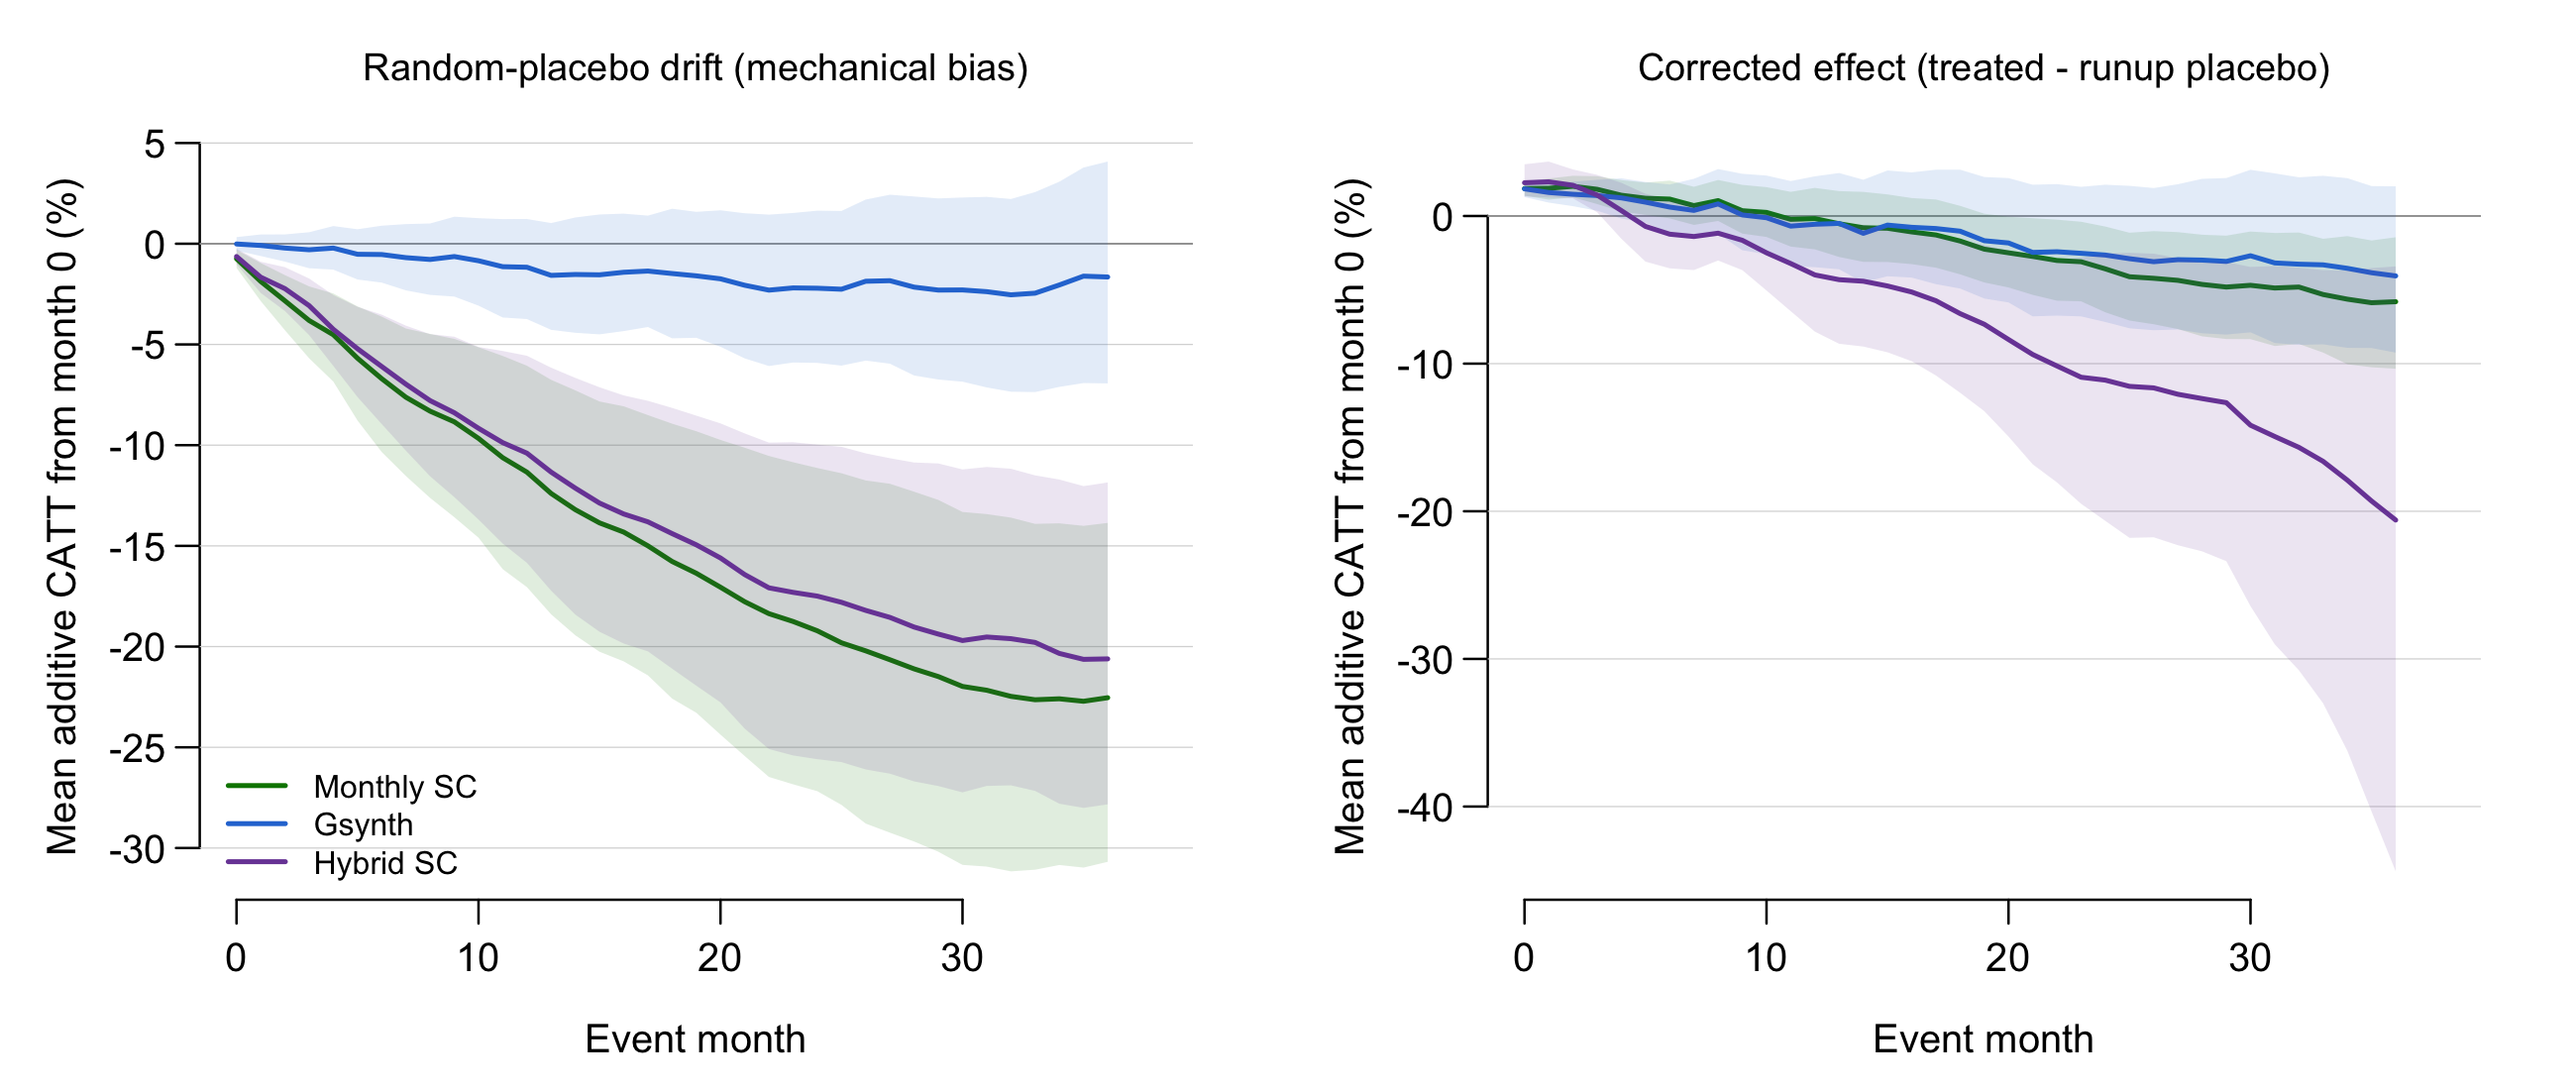

The file beside this chart, header and first rows:
design, series, subsample, event_month, mean_car, boot_se, lo, hi, n
Monthly SC, Treated, Full sample, 0, 0.007916, 0.00261, 0.002388, 0.01265, 10742
Monthly SC, Treated, Full sample, 1, 0.001379, 0.00447, -0.007532, 0.009522, 10742
Monthly SC, Treated, Full sample, 2, -0.006425, 0.006576, -0.01973, 0.005548, 10742
Monthly SC, Treated, Full sample, 3, -0.01687, 0.008363, -0.03326, -0.001388, 10742
Monthly SC, Treated, Full sample, 4, -0.0283, 0.01023, -0.04811, -0.009723, 10742
Monthly SC, Treated, Full sample, 5, -0.03999, 0.01243, -0.06438, -0.01653, 10742
Monthly SC, Treated, Full sample, 6, -0.0491, 0.01445, -0.07823, -0.02165, 10742
Monthly SC, Treated, Full sample, 7, -0.06052, 0.01599, -0.09177, -0.02912, 10742
Monthly SC, Treated, Full sample, 8, -0.07, 0.01795, -0.1052, -0.03457, 10742
Monthly SC, Treated, Full sample, 9, -0.08008, 0.01904, -0.1176, -0.04319, 10742
Monthly SC, Treated, Full sample, 10, -0.08698, 0.02074, -0.1273, -0.04623, 10742
Monthly SC, Treated, Full sample, 11, -0.09754, 0.02211, -0.1405, -0.05366, 10742
Monthly SC, Treated, Full sample, 12, -0.104, 0.02381, -0.15, -0.05683, 10742
Monthly SC, Treated, Full sample, 13, -0.1134, 0.02575, -0.1637, -0.06233, 10742
Monthly SC, Treated, Full sample, 14, -0.122, 0.02705, -0.1747, -0.06703, 10742
Monthly SC, Treated, Full sample, 15, -0.1295, 0.0291, -0.1859, -0.0712, 10742
Monthly SC, Treated, Full sample, 16, -0.1374, 0.03081, -0.197, -0.07544, 10742
Monthly SC, Treated, Full sample, 17, -0.1462, 0.03254, -0.209, -0.08033, 10742
Monthly SC, Treated, Full sample, 18, -0.1558, 0.03427, -0.2247, -0.08725, 10742
Monthly SC, Treated, Full sample, 19, -0.166, 0.03626, -0.2364, -0.09392, 10742
Monthly SC, Treated, Full sample, 20, -0.1757, 0.03825, -0.2503, -0.1002, 10742
Monthly SC, Treated, Full sample, 21, -0.1845, 0.04007, -0.2611, -0.1049, 10742
Monthly SC, Treated, Full sample, 22, -0.1923, 0.04185, -0.2722, -0.1097, 10742
Monthly SC, Treated, Full sample, 23, -0.2013, 0.04352, -0.2836, -0.1169, 10742
Monthly SC, Treated, Full sample, 24, -0.2079, 0.04456, -0.2925, -0.1216, 10742
Monthly SC, Treated, Full sample, 25, -0.2164, 0.04596, -0.307, -0.1275, 10742
Monthly SC, Treated, Full sample, 26, -0.223, 0.04732, -0.3176, -0.1325, 10742
Monthly SC, Treated, Full sample, 27, -0.2308, 0.0485, -0.3267, -0.1401, 10742
Monthly SC, Treated, Full sample, 28, -0.2347, 0.04983, -0.3333, -0.1411, 10742
Monthly SC, Treated, Full sample, 29, -0.2405, 0.05041, -0.3406, -0.145, 10742
Monthly SC, Treated, Full sample, 30, -0.2436, 0.05105, -0.344, -0.1451, 10742
Monthly SC, Treated, Full sample, 31, -0.2481, 0.0511, -0.3472, -0.1484, 10742
Monthly SC, Treated, Full sample, 32, -0.2517, 0.05131, -0.3492, -0.1499, 10742
Monthly SC, Treated, Full sample, 33, -0.256, 0.05149, -0.3534, -0.1543, 10742
Monthly SC, Treated, Full sample, 34, -0.2588, 0.05265, -0.3606, -0.1543, 10742
Monthly SC, Treated, Full sample, 35, -0.2604, 0.05239, -0.3636, -0.1569, 10742
Monthly SC, Treated, Full sample, 36, -0.2582, 0.05199, -0.3612, -0.1545, 10742
Monthly SC, Random placebo, Full sample, 0, -0.007454, 0.002353, -0.01203, -0.003006, 14713
Monthly SC, Random placebo, Full sample, 1, -0.0187, 0.004867, -0.02846, -0.009549, 14713
Monthly SC, Random placebo, Full sample, 2, -0.02834, 0.007178, -0.04294, -0.01558, 14713
Monthly SC, Random placebo, Full sample, 3, -0.03811, 0.009294, -0.05685, -0.02118, 14713
Monthly SC, Random placebo, Full sample, 4, -0.04519, 0.01132, -0.06844, -0.0247, 14713
Monthly SC, Random placebo, Full sample, 5, -0.05685, 0.01437, -0.08777, -0.03112, 14713
Monthly SC, Random placebo, Full sample, 6, -0.067, 0.01682, -0.1034, -0.03621, 14713
Monthly SC, Random placebo, Full sample, 7, -0.07622, 0.01841, -0.1153, -0.04209, 14713
Monthly SC, Random placebo, Full sample, 8, -0.08313, 0.02036, -0.1262, -0.04479, 14713
Monthly SC, Random placebo, Full sample, 9, -0.08842, 0.02219, -0.1358, -0.04724, 14713
Monthly SC, Random placebo, Full sample, 10, -0.09665, 0.024, -0.1459, -0.05139, 14713
Monthly SC, Random placebo, Full sample, 11, -0.1062, 0.0266, -0.1616, -0.0557, 14713
Monthly SC, Random placebo, Full sample, 12, -0.1134, 0.02797, -0.1705, -0.06055, 14713
Monthly SC, Random placebo, Full sample, 13, -0.124, 0.02955, -0.184, -0.06757, 14713
Monthly SC, Random placebo, Full sample, 14, -0.132, 0.0309, -0.1944, -0.07279, 14713
Monthly SC, Random placebo, Full sample, 15, -0.1386, 0.03186, -0.2025, -0.07832, 14713
Monthly SC, Random placebo, Full sample, 16, -0.1432, 0.03316, -0.2073, -0.0807, 14713
Monthly SC, Random placebo, Full sample, 17, -0.15, 0.03389, -0.2143, -0.08509, 14713
Monthly SC, Random placebo, Full sample, 18, -0.1577, 0.03586, -0.2258, -0.08933, 14713
Monthly SC, Random placebo, Full sample, 19, -0.1636, 0.03621, -0.2328, -0.09309, 14713
Monthly SC, Random placebo, Full sample, 20, -0.1705, 0.038, -0.2437, -0.0974, 14713
Monthly SC, Random placebo, Full sample, 21, -0.1777, 0.03993, -0.2543, -0.1013, 14713
Monthly SC, Random placebo, Full sample, 22, -0.1837, 0.04129, -0.2647, -0.1054, 14713
... 1,272 more rows
